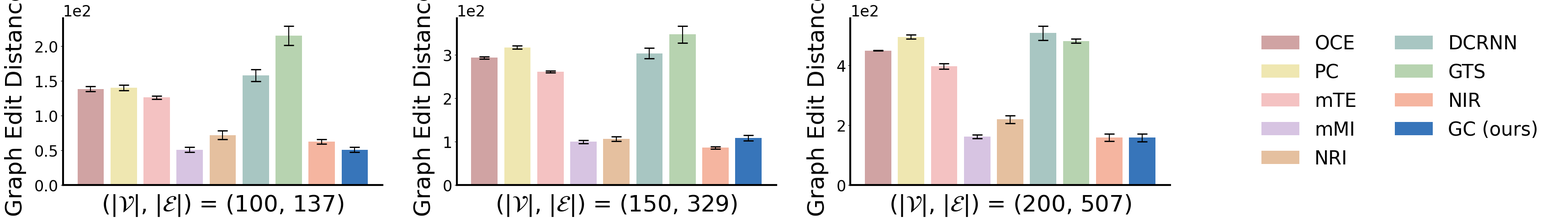

This figure's Python source:
import os
import numpy as np
from matplotlib import pyplot as plt


data_comparison_GeneRegulatory = {
    'methods': [r'OCE', r'PC', r'mTE', r'mMI', r'NRI', r'DCRNN', r'GTS', r'NIR', r'GC (ours)'],
    'colors': ['#D0A3A3', '#EFE7B1', '#F4C2C2', '#D7C4E2', '#E5C09F', '#A8C6C2', '#B7D3B0', '#F5B5A0', '#3775BA'],
    'metric': 'Graph Edit Distance',
    'datasets': [
        r'($|\mathcal{V}|$, $|\mathcal{E}|$) = (100, 137)',
        r'($|\mathcal{V}|$, $|\mathcal{E}|$) = (150, 329)',
        r'($|\mathcal{V}|$, $|\mathcal{E}|$) = (200, 507)',
    ],
    'mean': {
        r'($|\mathcal{V}|$, $|\mathcal{E}|$) = (100, 137)':
            np.array([138.6, 140.4, 126.4, 51.2, 72.1, 158.14, 215.4, 62.7, 51.2]),
        r'($|\mathcal{V}|$, $|\mathcal{E}|$) = (150, 329)':
            np.array([293.4, 317.2, 261.0, 99.8, 106.6, 303.79, 347.2, 86.3, 109.0]),
        r'($|\mathcal{V}|$, $|\mathcal{E}|$) = (200, 507)':
            np.array([449.8, 495.6, 397.4, 162.8, 219.8, 508.25, 481.8, 159.2, 158.8]),
    },
    'std': {
        r'($|\mathcal{V}|$, $|\mathcal{E}|$) = (100, 137)':
            np.array([3.5, 3.9, 2.4, 3.3, 6.2, 8.6, 13.8, 3.2, 3.3]),
        r'($|\mathcal{V}|$, $|\mathcal{E}|$) = (150, 329)':
            np.array([2.9, 3.7, 2.2, 4.0, 5.4, 12.4, 19.3, 2.8, 6.4]),
        r'($|\mathcal{V}|$, $|\mathcal{E}|$) = (200, 507)':
            np.array([1.1, 6.5, 8.8, 6.2, 13.4, 23.6, 7.0, 11.6, 12.6]),
    },
}


if __name__ == '__main__':
    plt.rcParams['font.family'] = ['Arial', 'DejaVu Sans']
    plt.rcParams['font.size'] = 24
    plt.rcParams['axes.spines.right'] = False
    plt.rcParams['axes.spines.top'] = False
    plt.rcParams['axes.linewidth'] = 3

    fig = plt.figure(figsize=(36, 6))

    num_methods = len(data_comparison_GeneRegulatory['methods'])
    for dataset_idx, dataset_name in enumerate(data_comparison_GeneRegulatory['datasets']):
        ax = fig.add_subplot(1, 4, dataset_idx + 1)

        ax.bar(
            np.arange(num_methods),
            data_comparison_GeneRegulatory['mean'][dataset_name],
            yerr=data_comparison_GeneRegulatory['std'][dataset_name],
            capsize=8,
            error_kw={'capthick': 2},
            color=data_comparison_GeneRegulatory['colors'],
            label=data_comparison_GeneRegulatory['methods'],
        )

        if dataset_idx == 0:
            handles, labels = ax.get_legend_handles_labels()

        ax.set_xticks([])
        ax.set_ylabel(data_comparison_GeneRegulatory['metric'], fontsize=36, labelpad=12)
        ax.set_xlabel(dataset_name, fontsize=36, labelpad=12)
        ax.ticklabel_format(axis='y', style='sci', scilimits=(0, 0))

    ax = fig.add_subplot(1, 4, 4)
    ax.legend(handles, labels, fontsize=30, loc='lower left', ncols=2, frameon=False)
    ax.set_axis_off()

    fig.tight_layout(pad=2)

    os.makedirs('./figures/', exist_ok=True)
    fig.savefig('./figures/fig2_comparison_GeneRegulatory.png', dpi=300)
    fig.savefig('./figures/fig2_comparison_GeneRegulatory.pdf', dpi=300)
    plt.close(fig)
